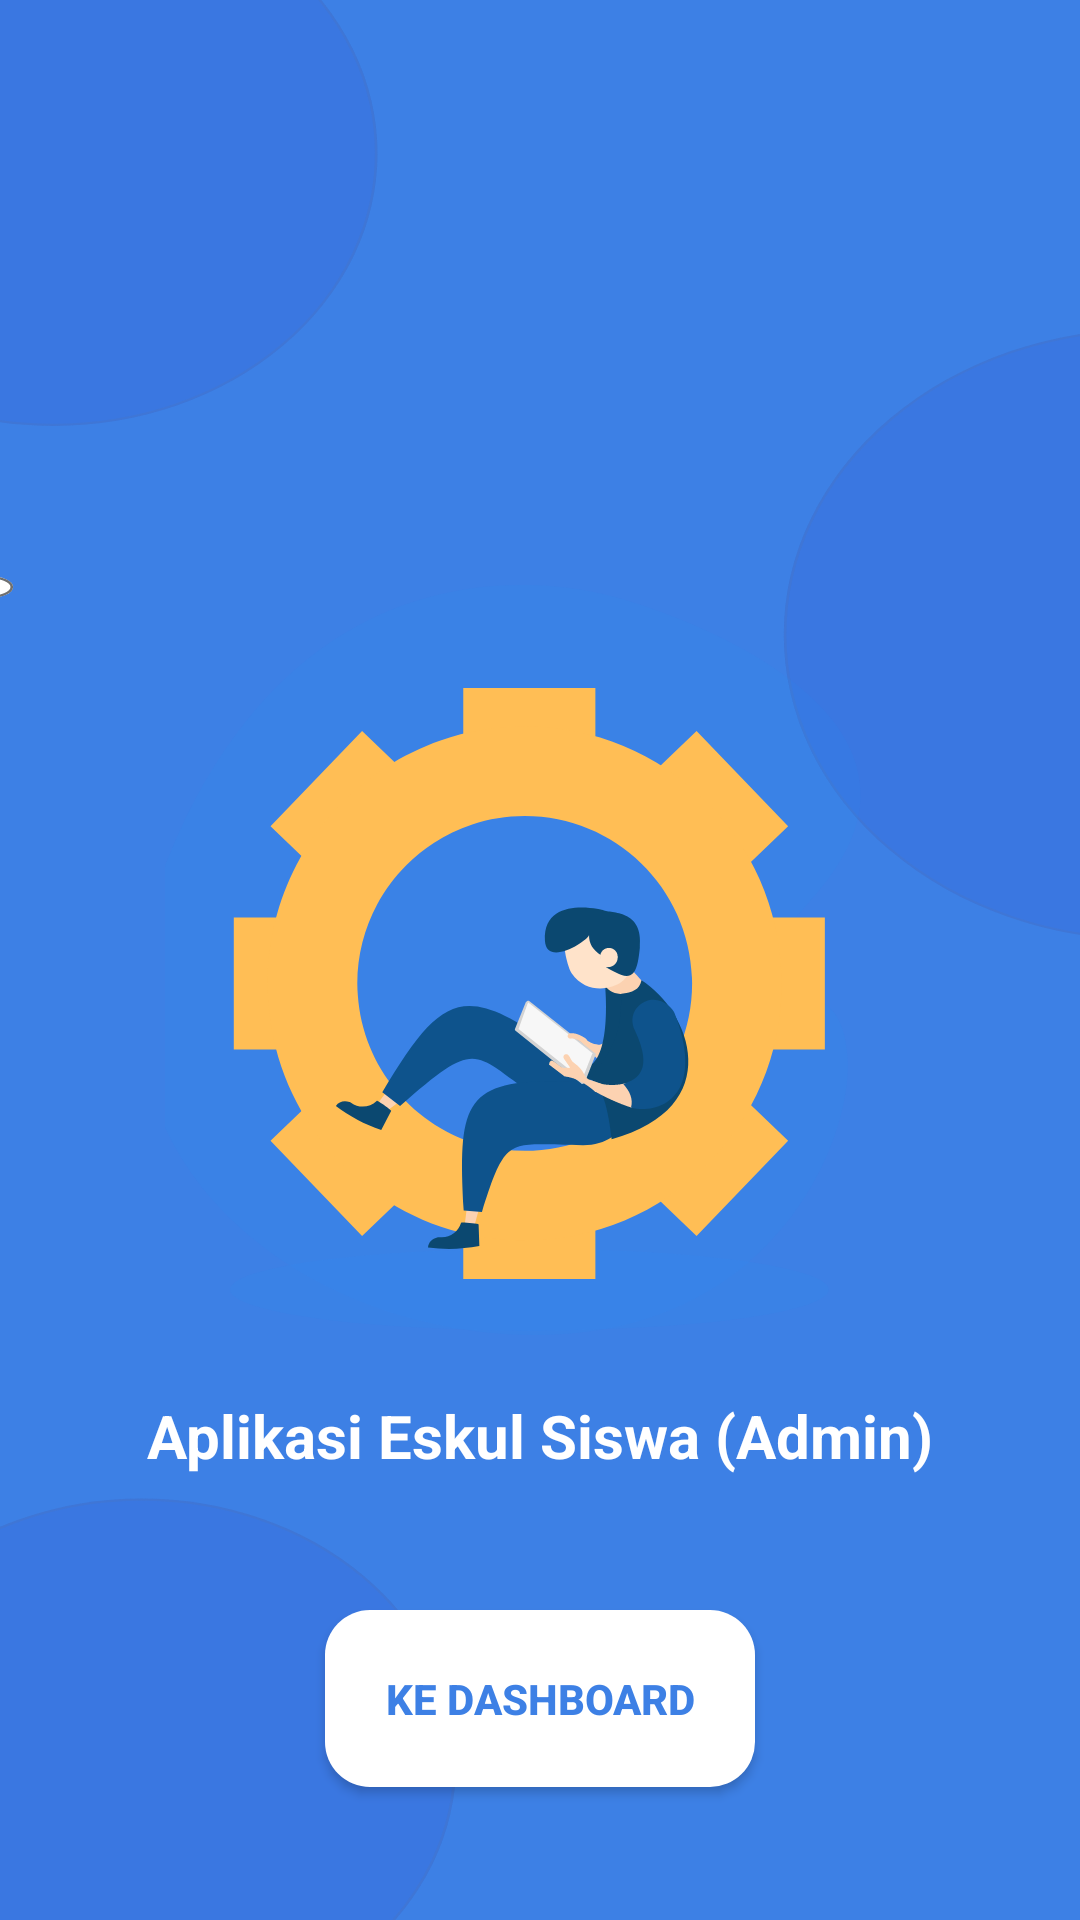

Reconstruct the res/layout file that produces this screen, plus the resources it refers to.
<!-- AndroidManifest.xml: application theme Theme.AplikasiEskulGuru -->
<!-- res/layout/activity_splash.xml -->
<?xml version="1.0" encoding="utf-8"?>
<androidx.constraintlayout.widget.ConstraintLayout xmlns:android="http://schemas.android.com/apk/res/android"
    xmlns:app="http://schemas.android.com/apk/res-auto"
    xmlns:tools="http://schemas.android.com/tools"
    android:layout_width="match_parent"
    android:layout_height="match_parent"
    android:background="@drawable/backg"
    tools:context=".SplashActivity">

    <ImageView
        android:id="@+id/imageView"
        android:layout_width="250dp"
        android:layout_height="250dp"
        android:scaleType="centerCrop"
        android:src="@drawable/icon"
        app:layout_constraintBottom_toBottomOf="parent"
        app:layout_constraintEnd_toEndOf="parent"
        app:layout_constraintStart_toStartOf="parent"
        app:layout_constraintTop_toTopOf="parent" />

    <TextView
        android:id="@+id/textView"
        android:layout_width="wrap_content"
        android:layout_height="wrap_content"
        android:layout_marginTop="20dp"
        android:text="Aplikasi Eskul Siswa (Admin)"
        android:textColor="@color/white"
        android:textSize="20sp"
        android:textStyle="bold"
        app:layout_constraintEnd_toEndOf="parent"
        app:layout_constraintStart_toStartOf="parent"
        app:layout_constraintTop_toBottomOf="@+id/imageView" />

    <Button
        android:theme="@style/Theme.Design.Light.NoActionBar"
        android:onClick="keDashboard"
        android:textStyle="bold"
        android:elevation="50dp"
        android:shadowColor="@color/black"
        android:layout_width="wrap_content"
        android:layout_height="wrap_content"
        android:background="@drawable/button_bg"
        android:padding="20dp"
        android:text="Ke Dashboard"
        android:textColor="@color/background"
        app:layout_constraintBottom_toBottomOf="parent"
        app:layout_constraintEnd_toEndOf="parent"
        app:layout_constraintStart_toStartOf="parent"
        app:layout_constraintTop_toBottomOf="@+id/textView" />



</androidx.constraintlayout.widget.ConstraintLayout>
<!-- resources referenced by this layout -->
<resources>
  <color name="background">#3D80E5</color>
  <color name="black">#FF000000</color>
  <color name="white">#FFFFFFFF</color>
  <!-- drawable backg: vector/xml drawable (drawable, 2416 chars, omitted) -->
  <!-- drawable button_bg (drawable) -->
  <?xml version="1.0" encoding="utf-8"?>
  <selector xmlns:android="http://schemas.android.com/apk/res/android">
      <item>
          <shape
              android:shape="rectangle"
              android:visible="true">
              <corners
                  android:radius="15dp"/>
              <solid
                  android:color="@color/white"/>
          </shape>
  
      </item>
  </selector>
  <!-- drawable icon: vector/xml drawable (drawable, 8994 chars, omitted) -->
  <style name="Theme.AplikasiEskulGuru" parent="Theme.MaterialComponents.DayNight.NoActionBar">
          
          <item name="colorPrimary">@color/background</item>
          <item name="colorPrimaryVariant">@color/background</item>
          <item name="colorOnPrimary">@color/white</item>
          
          <item name="colorSecondary">#1565C0</item>
          <item name="colorSecondaryVariant">#1565C0</item>
          <item name="colorOnSecondary">@color/black</item>
          
          <item name="android:statusBarColor" tools:targetApi="l">?attr/colorPrimaryVariant</item>
          
      </style>
</resources>
